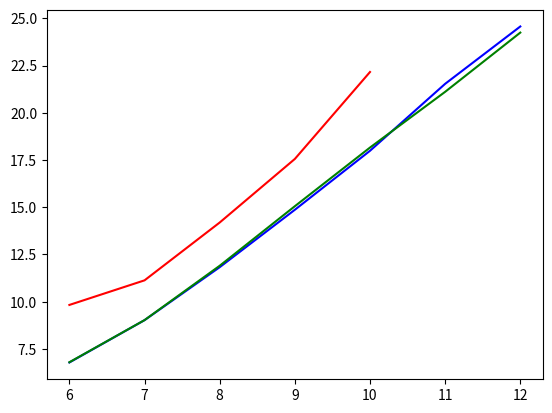

Python code for this plot: (Note: this script raises an exception after producing the figure.)
import numpy as np
import matplotlib.pyplot as plt
x1=[6,7,8,9,10]
x2=[6,7,8,9,10,11,12]
ybase=[909,2242,18722,193070,4693856]
yAXA=[110,520,3633,29879,260436,3041078,24948709]
YAXAblock=[111,521,3829,34050,293240,2267471,19925876]
YAXAproved=[43,213,1792,14130,163387,18475026]

ybase=np.array(ybase)
yAXA=np.array(yAXA)
YAXAblock=np.array(YAXAblock)
YAXAproved=np.array(YAXAproved)
ybase=np.log2(ybase)
yAXA=np.log2(yAXA)
YAXAblock=np.log2(YAXAblock)
YAXAproved=np.log2(YAXAproved)
plt.plot(x1,ybase,'r')
plt.plot(x2,yAXA,'b')
plt.plot(x2,YAXAblock,'g')
plt.plot(x2,YAXAproved,'y')
plt.legend(['baseline','basic AVX',"AVX Block",'AVX Improved'])